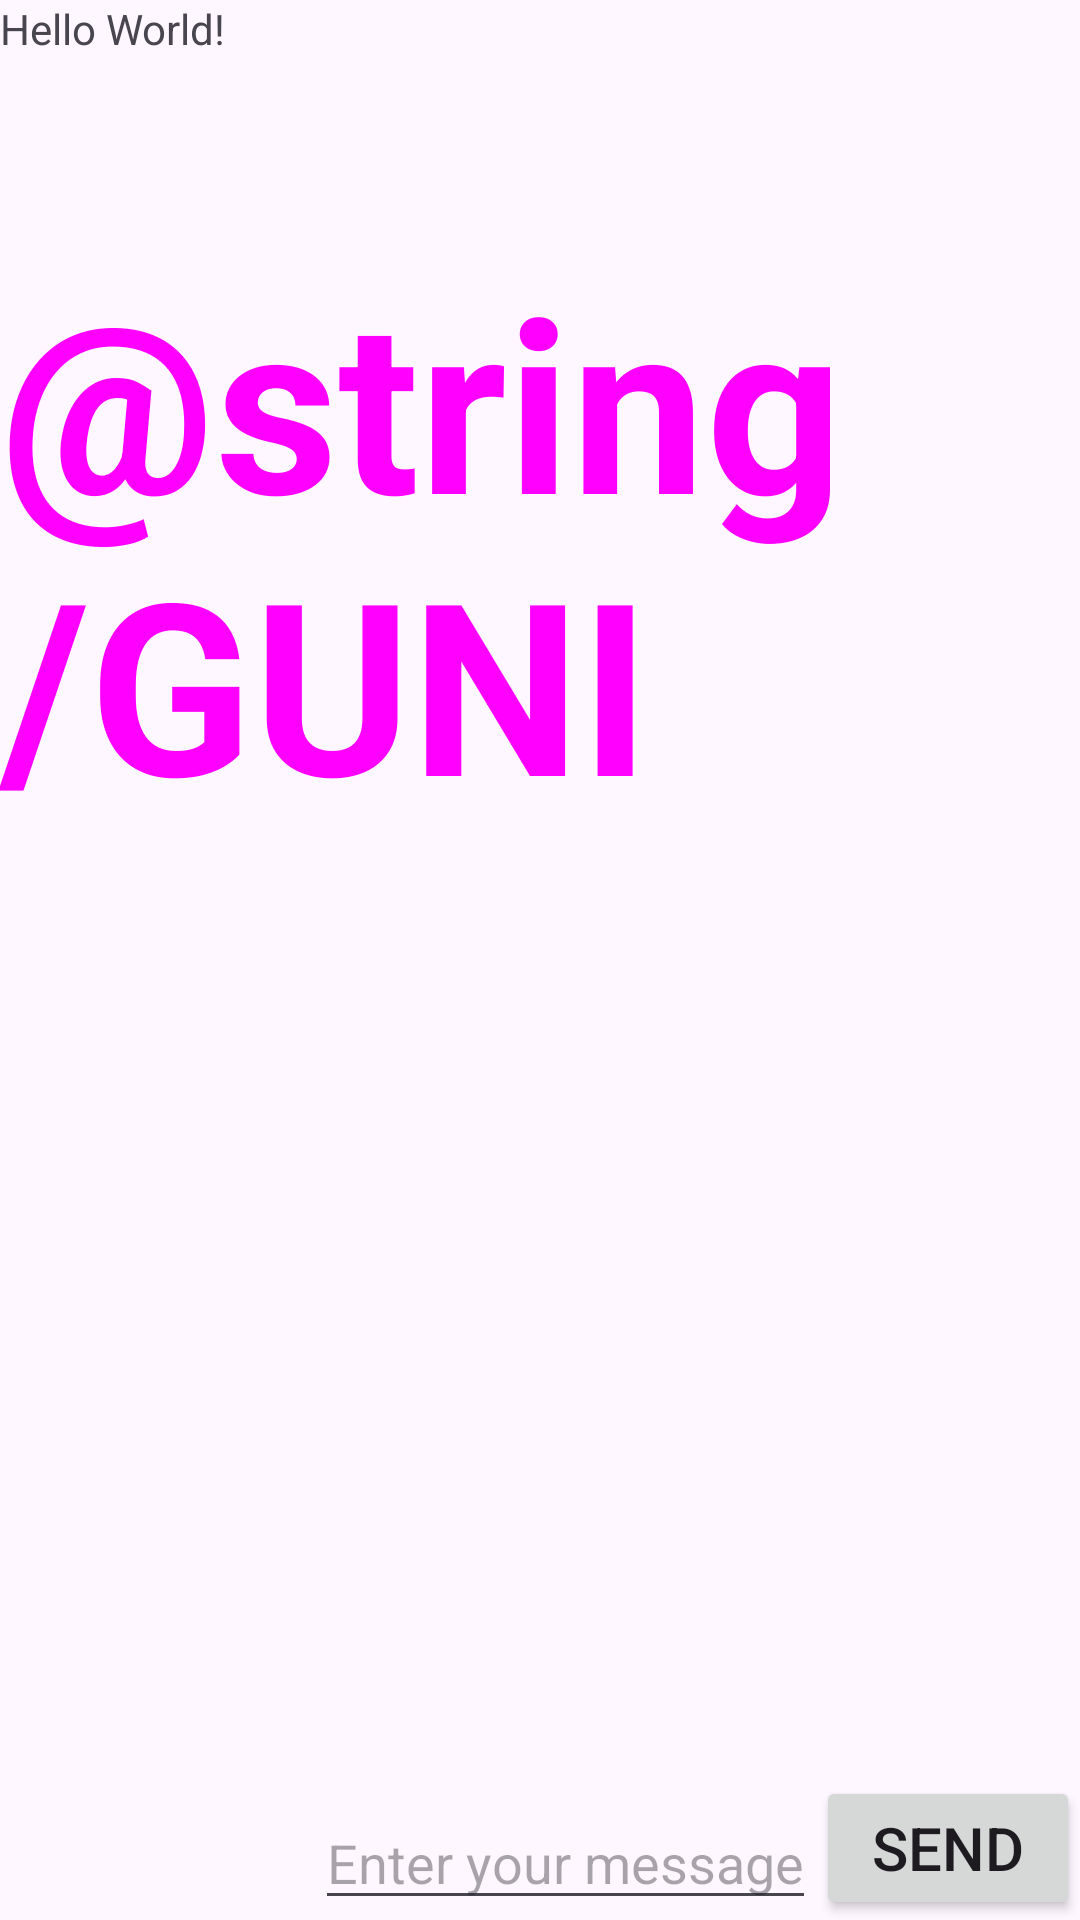

Produce the Android XML layout that renders to this screen, including the resource entries it uses.
<!-- AndroidManifest.xml: application theme Theme.P3_084_5b6 -->
<!-- res/layout/activity_main.xml -->
<?xml version="1.0" encoding="utf-8"?>
<RelativeLayout xmlns:android="http://schemas.android.com/apk/res/android"
    xmlns:app="http://schemas.android.com/apk/res-auto"
    xmlns:tools="http://schemas.android.com/tools"
    android:layout_width="match_parent"
    android:layout_height="match_parent"
    tools:context=".MainActivity">









      <TextView
        android:layout_width="wrap_content"
        android:layout_height="wrap_content"
        android:text="@string/GUNI"
        android:textSize="80sp"
        android:textColor="#FF00FF"
        android:layout_centerHorizontal="true"
        android:layout_marginTop="80sp"
        android:textStyle="bold"
        android:id="@+id/guni"/>
    
    <TextView
        android:layout_width="wrap_content"
        android:layout_height="wrap_content"
        android:layout_alignBaseline="@+id/guni"
        android:layout_alignParentBottom="true"
        android:layout_marginStart="160sp"
        android:layout_marginBottom="50sp"
        android:text="@string/Email_Id"
        android:textSize="25sp"
        android:layout_below="@+id/guni"
        android:layout_toLeftOf ="@+id/guni"/>

    <TextView
        android:layout_width="wrap_content"
        android:layout_height="wrap_content"
        android:text="Hello World!"
        app:layout_constraintBottom_toBottomOf="parent"
        app:layout_constraintEnd_toEndOf="parent"
        app:layout_constraintStart_toStartOf="parent"
        app:layout_constraintTop_toTopOf="parent" />














    <Button
        android:layout_width="wrap_content"
        android:layout_height="wrap_content"
        android:text="@string/send"
        android:textSize="20sp"
        android:layout_alignParentBottom="true"
        android:layout_alignParentEnd="true"
        android:id="@+id/Button_main"
        android:onClick="SecondActivitycall"/>

    <EditText
        android:layout_width="wrap_content"
        android:layout_height="wrap_content"
        android:layout_toLeftOf="@+id/Button_main"
        android:layout_toStartOf="@+id/Button_main"
        android:layout_alignParentBottom="true"
        android:hint="@string/enter_your_message"
        android:id="@+id/edit_text"
        />

</RelativeLayout>
<!-- resources referenced by this layout -->
<resources>
  <string name="enter_your_message">Enter your message</string>
  <string name="send">Send</string>
  <style name="Theme.P3_084_5b6" parent="Base.Theme.P3_084_5b6" />
  <style name="Base.Theme.P3_084_5b6" parent="Theme.Material3.DayNight.NoActionBar">
          
          
      </style>
</resources>
